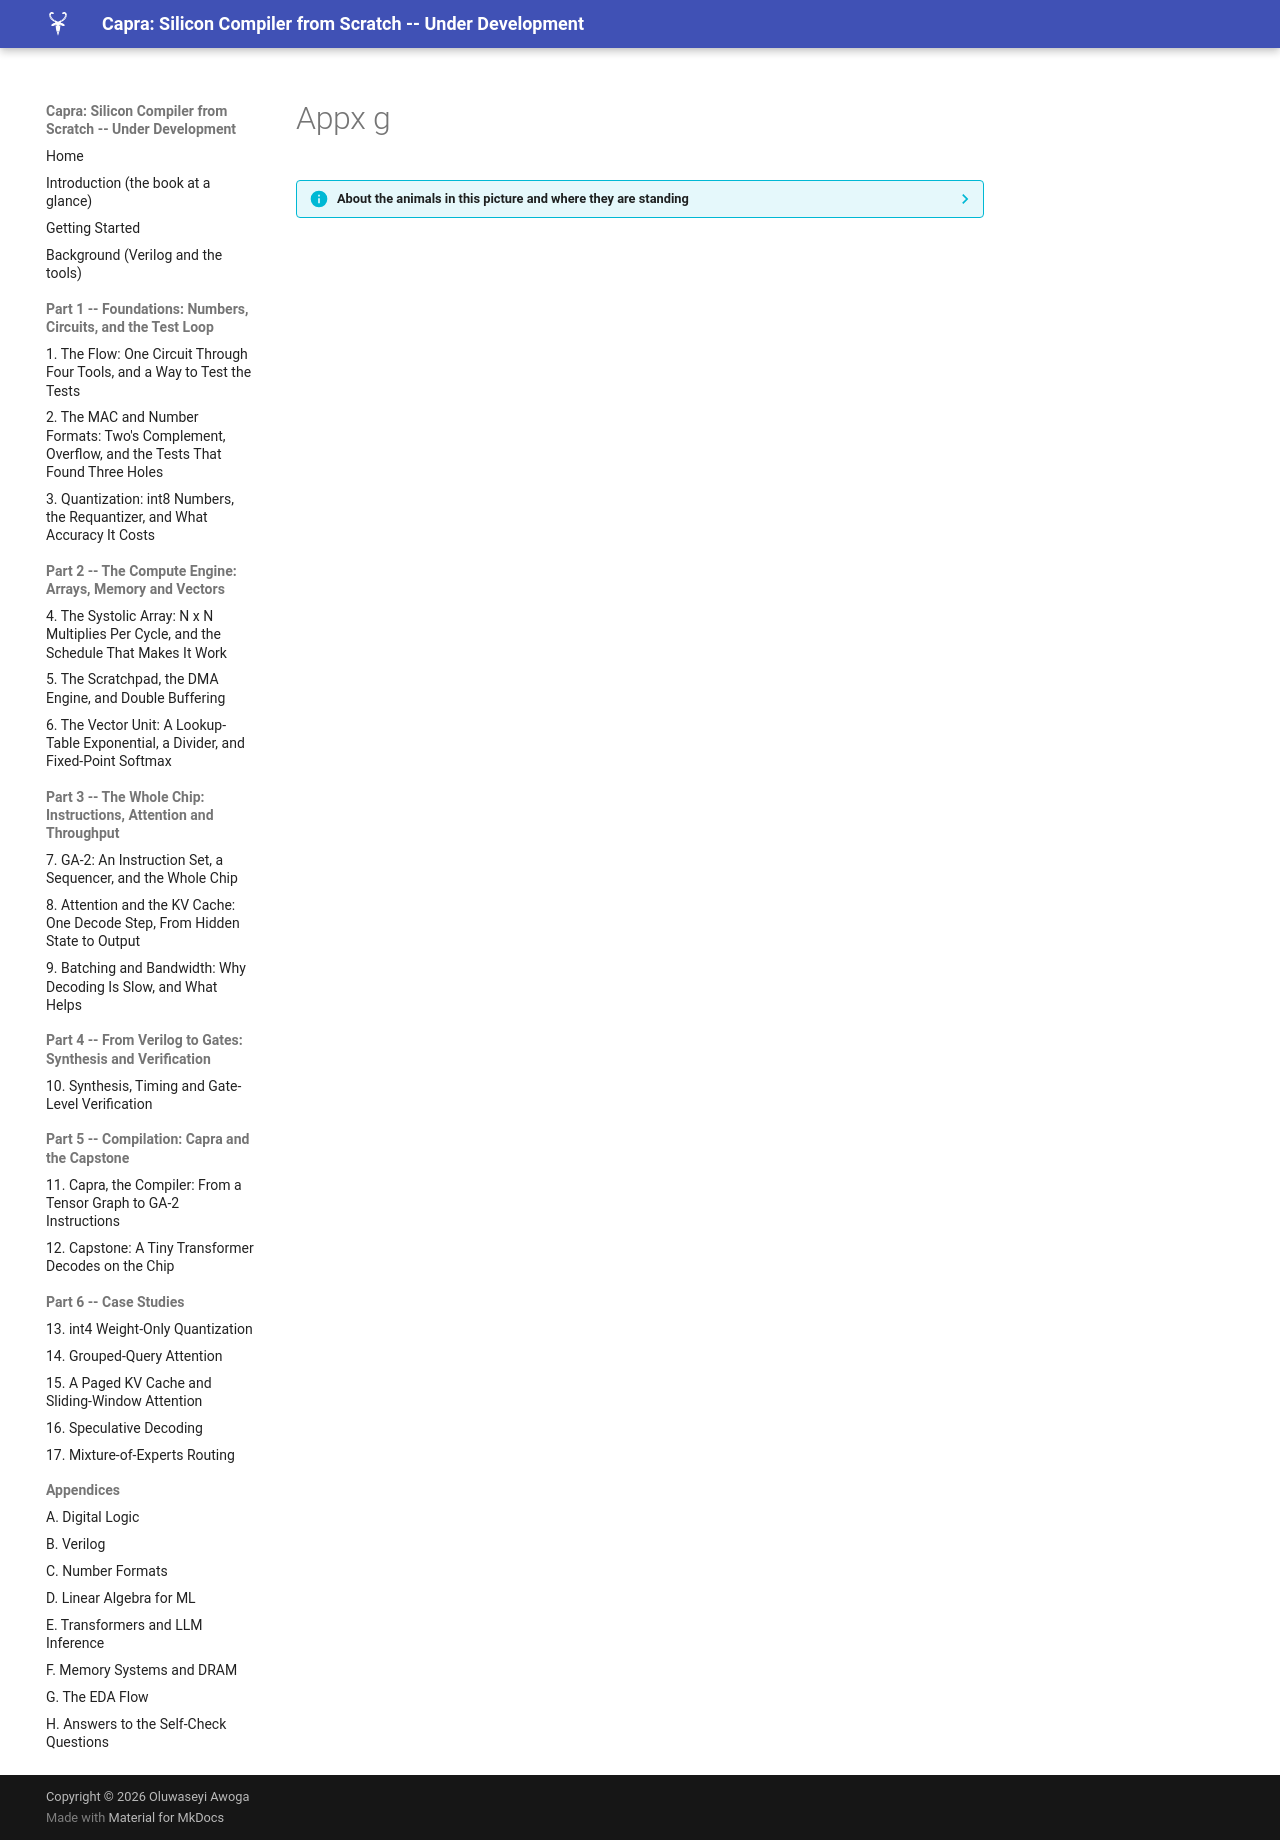

repository: MaximumBeings/silicon_compiler_from_scratch · page: assets/art/appx-g/index.html · generator: mkdocs

??? info "About the animals in this picture and where they are standing"
    - **West Caucasian tur** (*Capra caucasica*) lives only in the western Caucasus, on steep slopes above the forest line. Its horns are short and heavy, curving outward and back, and it moves up and down cliffs with ease.
    - **Bezoar ibex (wild goat)** (*Capra aegagrus*) lives from Turkey and the Caucasus through Iran to Pakistan. It is the wild ancestor of the domestic goat, which people began keeping some ten thousand years ago.
    - **Alpine ibex** (*Capra ibex*) lives in the European Alps, usually above the tree line on steep rock, and is a famously sure-footed climber. Males carry horns that can reach about a metre. Hunting left only a small remnant, around the Gran Paradiso in Italy, by the early 1800s; reintroductions have since restored it across the Alps.
    - **Nubian ibex** (*Capra nubiana*) lives in the rocky, arid hills of north-east Africa and the Arabian Peninsula, from the Sinai and Egypt south to Sudan and Ethiopia. Its coat matches the desert rock, and the males' ridged horns sweep back like a sickle.
    - **Markhor** (*Capra falconeri*) lives in the mountains of Pakistan, Afghanistan and neighbouring regions. The males' horns twist in a corkscrew; the name is often explained as Persian for 'snake-eater'. It is Pakistan's national animal, and community-based conservation has helped some populations recover.

    The scene is imaginary: it is set on Io, the most volcanically active body in the solar system, under the enormous disc of Jupiter. The animals are stylised drawings, shown where they could not live, for effect.
